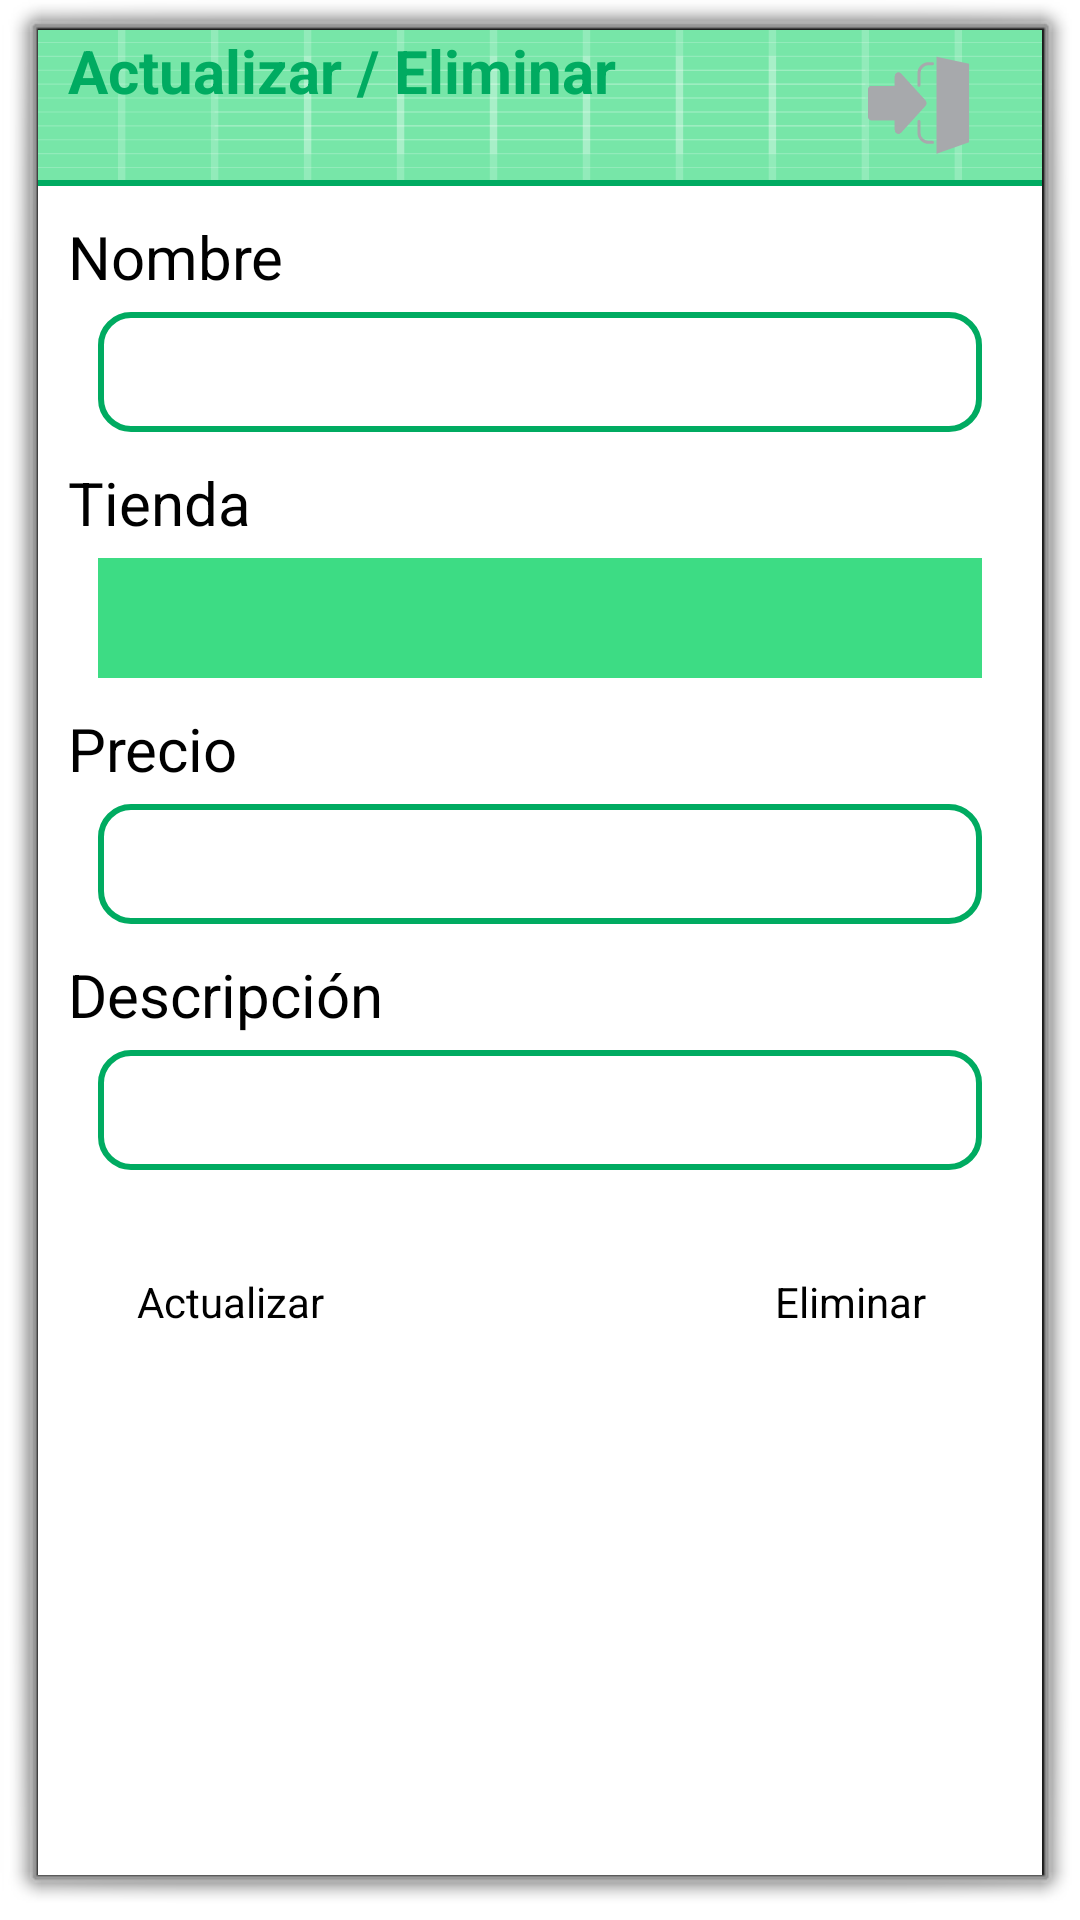

Reconstruct the res/layout file that produces this screen, plus the resources it refers to.
<!-- AndroidManifest.xml: activity theme android:Theme.Dialog -->
<!-- res/layout/activity_product_update_delete.xml -->
<?xml version="1.0" encoding="utf-8"?>
<RelativeLayout xmlns:android="http://schemas.android.com/apk/res/android"
    xmlns:app="http://schemas.android.com/apk/res-auto"
    xmlns:tools="http://schemas.android.com/tools"
    android:background="@color/colorWhite"
    android:layout_width="match_parent"
    android:layout_height="match_parent"
    tools:context="com.zalaty.lalistadelacompra.ProductActivity">

    <LinearLayout
        android:layout_width="match_parent"
        android:layout_height="480dp"
        android:orientation="vertical">

        <LinearLayout
            android:layout_width="match_parent"
            android:layout_height="50dp"
            android:background="@drawable/ic_launcher_background"
            android:orientation="horizontal"
            android:weightSum="4">

            <TextView
                android:textSize="20dp"
                android:textStyle="bold"
                android:textColor="@color/colorGreen"
                android:layout_width="0dp"
                android:layout_height="wrap_content"
                android:text="@string/updatedelete"
                android:layout_marginLeft="10dp"
                android:layout_weight="3"/>

            <ImageView
                android:id="@+id/ivExit"
                android:layout_width="0dp"
                android:layout_height="wrap_content"
                android:src="@drawable/ic_exit"
                android:layout_weight="1"
                android:layout_marginTop="5dp">

            </ImageView>

        </LinearLayout>

        <View
            android:layout_width="match_parent"
            android:layout_height="2dp"
            android:background="@color/colorGreen"/>

        <TextView
            android:layout_width="wrap_content"
            android:layout_height="wrap_content"
            android:text="@string/name"
            android:layout_marginLeft="10dp"
            android:layout_marginTop="10dp"
            android:textSize="20sp"
            android:textColor="@color/colorBlack"/>

        <EditText
            android:id="@+id/etProductName"
            android:layout_width="match_parent"
            android:layout_height="40dp"
            android:layout_marginLeft="20dp"
            android:layout_marginTop="5dp"
            android:layout_marginRight="20dp"
            android:background="@layout/rounded_border_edittext"
            android:gravity="center" />

        <TextView
            android:layout_width="wrap_content"
            android:layout_height="wrap_content"
            android:text="@string/market"
            android:layout_marginLeft="10dp"
            android:layout_marginTop="10dp"
            android:textSize="20sp"
            android:textColor="@color/colorBlack"/>

        <Spinner
            android:id="@+id/spProductMarket"
            android:layout_width="match_parent"
            android:layout_height="40dp"
            android:prompt="@string/market"
            android:layout_marginLeft="20dp"
            android:layout_marginRight="20dp"
            android:layout_marginTop="5dp"
            android:layout_centerHorizontal="true"
            android:layout_centerVertical="true"
            android:background="@color/colorGreenSoft"
            android:popupBackground="@color/colorGreenSoft"/>

        <TextView
            android:layout_width="wrap_content"
            android:layout_height="wrap_content"
            android:text="@string/price"
            android:layout_marginLeft="10dp"
            android:layout_marginTop="10dp"
            android:textSize="20sp"
            android:textColor="@color/colorBlack"/>

        <EditText
            android:layout_width="match_parent"
            android:layout_height="40dp"
            android:id="@+id/etProductPrice"
            android:inputType="numberDecimal"
            android:layout_marginLeft="20dp"
            android:layout_marginRight="20dp"
            android:layout_marginTop="5dp"
            android:gravity="center"
            android:background="@layout/rounded_border_edittext"/>

        <TextView
            android:layout_width="wrap_content"
            android:layout_height="wrap_content"
            android:text="@string/description"
            android:layout_marginLeft="10dp"
            android:layout_marginTop="10dp"
            android:textSize="20sp"
            android:textColor="@color/colorBlack"/>

        <EditText
            android:layout_width="match_parent"
            android:layout_height="40dp"
            android:id="@+id/etProductDescription"
            android:layout_marginLeft="20dp"
            android:layout_marginRight="20dp"
            android:layout_marginTop="5dp"
            android:gravity="center"
            android:background="@layout/rounded_border_edittext"/>

        <RelativeLayout
            android:layout_width="fill_parent"
            android:layout_height="wrap_content"
            android:layout_marginTop="20dp"
            android:orientation="horizontal">

            <Button
                android:layout_width="wrap_content"
                android:layout_height="wrap_content"
                android:layout_marginLeft="20dp"
                android:id="@+id/btnUpdate"
                android:text="@string/update"
                android:background="@drawable/rounded_corners"
                android:theme="@style/ButtonStyle"/>

            <Button
                android:id="@+id/btnDelete"
                android:layout_width="wrap_content"
                android:layout_height="wrap_content"
                android:layout_alignParentRight="true"
                android:layout_marginRight="20dp"
                android:background="@drawable/rounded_corners"
                android:text="@string/delete"
                android:theme="@style/ButtonStyle" />

        </RelativeLayout >

    </LinearLayout>

</RelativeLayout>
<!-- res/layout/rounded_border_edittext.xml (included above) -->
<selector xmlns:android="http://schemas.android.com/apk/res/android">
    <item>
        <shape android:shape="rectangle">
            <solid android:color="#ffffff"/>
            <corners android:radius="10dp" />
            <stroke
                android:width="2dp"
                android:color="@color/colorGreen"
                />
        </shape>
    </item>
</selector>
<!-- resources referenced by this layout -->
<resources>
  <color name="colorBlack">#000000</color>
  <color name="colorGreen">#00ab61</color>
  <color name="colorGreenSoft">#3DDC84</color>
  <color name="colorWhite">#FFFFFF</color>
  <!-- drawable ic_exit (drawable) -->
  <vector xmlns:android="http://schemas.android.com/apk/res/android"
      android:width="40dp"
      android:height="40dp"
      android:viewportWidth="40"
      android:viewportHeight="40"
      android:tint="?attr/colorControlNormal">
    <path
        android:pathData="M36.351,32.435l-10.851,3.836l0,-32.331l10.851,2.302z"
        android:fillColor="#A7A9AC"/>
    <path
        android:pathData="m13.627,29.253l8.123,-8.941c0.241,-0.241 0.379,-0.58 0.379,-0.934s-0.138,-0.693 -0.379,-0.934l-8.123,-8.943c-0.346,-0.348 -0.853,-0.44 -1.286,-0.238 -0.436,0.203 -0.717,0.662 -0.717,1.171v3.193h-7.745c-0.658,0 -1.191,0.572 -1.191,1.277v8.943c0,0.705 0.533,1.276 1.191,1.276h7.745v3.194c0,0.509 0.281,0.969 0.716,1.172 0.434,0.204 0.94,0.112 1.287,-0.236z"
        android:fillColor="#A7A9AC"/>
    <path
        android:pathData="m13.627,29.253l8.123,-8.941c0.241,-0.241 0.379,-0.58 0.379,-0.934s-0.138,-0.693 -0.379,-0.934l-8.123,-8.943c-0.346,-0.348 -0.853,-0.44 -1.286,-0.238 -0.436,0.203 -0.717,0.662 -0.717,1.171v3.193h-7.745c-0.658,0 -1.191,0.572 -1.191,1.277v8.943c0,0.705 0.533,1.276 1.191,1.276h7.745v3.194c0,0.509 0.281,0.969 0.716,1.172 0.434,0.204 0.94,0.112 1.287,-0.236z"
        android:fillColor="#A7A9AC"/>
    <path
        android:strokeWidth="1"
        android:pathData="m24.166,6.224h-1.288c-1.78,0 -3.223,1.442 -3.223,3.223v3.981"
        android:strokeLineJoin="round"
        android:fillColor="#00000000"
        android:strokeColor="#A7A9AC"
        android:strokeLineCap="round"/>
    <path
        android:strokeWidth="1"
        android:pathData="m19.655,25.495v3.733c0,1.78 1.442,3.223 3.223,3.223h1.288"
        android:strokeLineJoin="round"
        android:fillColor="#00000000"
        android:strokeColor="#A7A9AC"
        android:strokeLineCap="round"/>
  </vector>
  <!-- drawable ic_launcher_background: vector/xml drawable (drawable, 5628 chars, omitted) -->
  <string name="delete">Eliminar</string>
  <string name="description">Descripción</string>
  <string name="market">Tienda</string>
  <string name="name">Nombre</string>
  <string name="price">Precio</string>
  <string name="update">Actualizar</string>
  <string name="updatedelete">Actualizar / Eliminar</string>
  <style name="ButtonStyle" parent="Widget.AppCompat.Button.Colored">
          <item name="android:textColor">@android:color/background_light</item>
      </style>
</resources>
